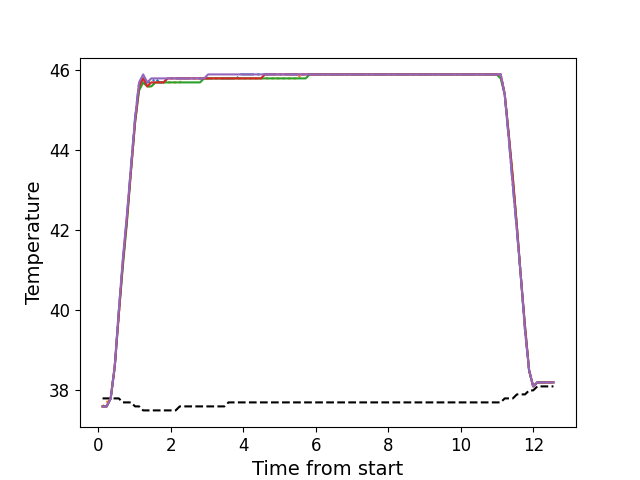

Values plotted in this chart, from the file beside it:
, times, neutral, z1, z2, z3, z4, z5
0, 0.1146, 37.8, 37.6, 37.6, 37.6, 37.6, 37.6
1, 0.2272, 37.8, 37.6, 37.7, 37.6, 37.6, 37.6
2, 0.3389, 37.8, 37.8, 37.8, 37.8, 37.8, 37.8
3, 0.4515, 37.8, 38.6, 38.6, 38.6, 38.6, 38.6
4, 0.5631, 37.8, 40.0, 39.9, 39.9, 39.9, 40.0
5, 0.6748, 37.7, 41.2, 41.2, 41.1, 41.2, 41.3
6, 0.7874, 37.7, 42.3, 42.3, 42.2, 42.3, 42.4
7, 0.8998, 37.7, 43.6, 43.5, 43.5, 43.5, 43.6
8, 1.011, 37.6, 44.8, 44.7, 44.7, 44.7, 44.8
9, 1.123, 37.6, 45.7, 45.6, 45.5, 45.6, 45.7
10, 1.235, 37.5, 45.8, 45.7, 45.7, 45.8, 45.9
11, 1.348, 37.5, 45.7, 45.6, 45.6, 45.6, 45.7
12, 1.459, 37.5, 45.7, 45.6, 45.6, 45.7, 45.8
13, 1.572, 37.5, 45.8, 45.7, 45.7, 45.7, 45.8
14, 1.684, 37.5, 45.7, 45.7, 45.7, 45.7, 45.8
15, 1.796, 37.5, 45.7, 45.7, 45.7, 45.7, 45.8
16, 1.908, 37.5, 45.8, 45.7, 45.7, 45.8, 45.8
17, 2.02, 37.5, 45.8, 45.7, 45.7, 45.8, 45.8
18, 2.132, 37.5, 45.8, 45.7, 45.7, 45.8, 45.8
19, 2.243, 37.6, 45.8, 45.7, 45.7, 45.8, 45.8
20, 2.356, 37.6, 45.8, 45.8, 45.7, 45.8, 45.8
21, 2.469, 37.6, 45.8, 45.8, 45.7, 45.8, 45.8
22, 2.581, 37.6, 45.8, 45.8, 45.7, 45.8, 45.8
23, 2.692, 37.6, 45.8, 45.8, 45.7, 45.8, 45.8
24, 2.805, 37.6, 45.8, 45.8, 45.7, 45.8, 45.8
25, 2.916, 37.6, 45.8, 45.8, 45.8, 45.8, 45.8
26, 3.028, 37.6, 45.8, 45.8, 45.8, 45.8, 45.9
27, 3.141, 37.6, 45.8, 45.8, 45.8, 45.8, 45.9
28, 3.252, 37.6, 45.8, 45.8, 45.8, 45.8, 45.9
29, 3.365, 37.6, 45.8, 45.8, 45.8, 45.8, 45.9
30, 3.477, 37.6, 45.8, 45.8, 45.8, 45.8, 45.9
31, 3.589, 37.7, 45.8, 45.8, 45.8, 45.8, 45.9
32, 3.701, 37.7, 45.8, 45.8, 45.8, 45.8, 45.9
33, 3.812, 37.7, 45.8, 45.8, 45.8, 45.8, 45.9
34, 3.928, 37.7, 45.9, 45.8, 45.8, 45.8, 45.9
35, 4.037, 37.7, 45.9, 45.8, 45.8, 45.8, 45.9
36, 4.149, 37.7, 45.9, 45.8, 45.8, 45.8, 45.9
37, 4.261, 37.7, 45.9, 45.8, 45.8, 45.8, 45.9
38, 4.373, 37.7, 45.9, 45.8, 45.8, 45.8, 45.9
39, 4.485, 37.7, 45.9, 45.8, 45.8, 45.8, 45.9
40, 4.598, 37.7, 45.9, 45.8, 45.8, 45.9, 45.9
41, 4.709, 37.7, 45.9, 45.8, 45.8, 45.9, 45.9
42, 4.822, 37.7, 45.9, 45.8, 45.8, 45.9, 45.9
43, 4.933, 37.7, 45.9, 45.8, 45.8, 45.9, 45.9
44, 5.046, 37.7, 45.9, 45.8, 45.8, 45.9, 45.9
45, 5.158, 37.7, 45.9, 45.8, 45.8, 45.9, 45.9
46, 5.269, 37.7, 45.9, 45.8, 45.8, 45.9, 45.9
47, 5.382, 37.7, 45.9, 45.8, 45.8, 45.9, 45.9
48, 5.494, 37.7, 45.9, 45.8, 45.8, 45.9, 45.9
49, 5.606, 37.7, 45.9, 45.9, 45.8, 45.9, 45.9
50, 5.718, 37.7, 45.9, 45.9, 45.8, 45.9, 45.9
51, 5.83, 37.7, 45.9, 45.9, 45.9, 45.9, 45.9
52, 5.942, 37.7, 45.9, 45.9, 45.9, 45.9, 45.9
53, 6.055, 37.7, 45.9, 45.9, 45.9, 45.9, 45.9
54, 6.166, 37.7, 45.9, 45.9, 45.9, 45.9, 45.9
55, 6.278, 37.7, 45.9, 45.9, 45.9, 45.9, 45.9
56, 6.39, 37.7, 45.9, 45.9, 45.9, 45.9, 45.9
57, 6.503, 37.7, 45.9, 45.9, 45.9, 45.9, 45.9
58, 6.615, 37.7, 45.9, 45.9, 45.9, 45.9, 45.9
59, 6.726, 37.7, 45.9, 45.9, 45.9, 45.9, 45.9
... 52 more rows
